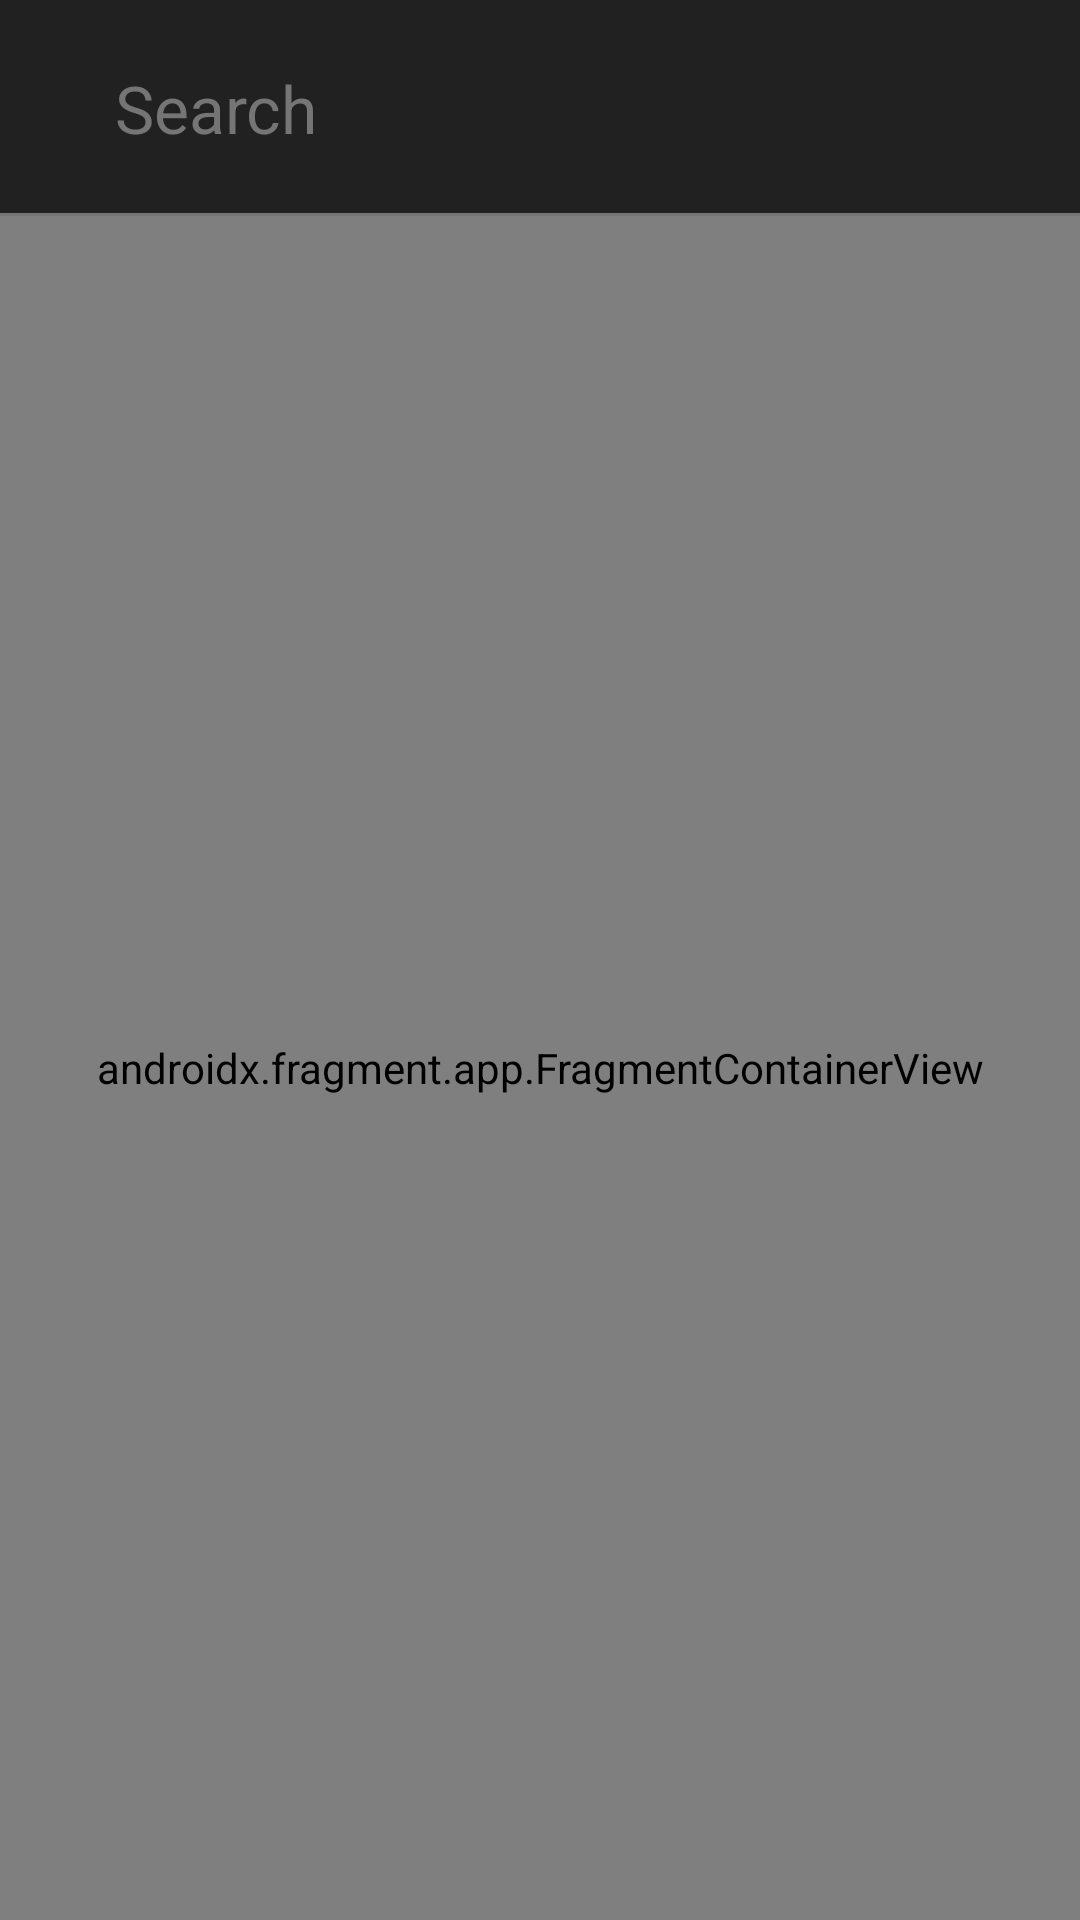

The Android layout XML behind this screen, and the referenced resources:
<!-- AndroidManifest.xml: application theme Theme.Rhythm -->
<!-- res/layout/activity_search.xml -->
<?xml version="1.0" encoding="utf-8"?>
<LinearLayout
    xmlns:android="http://schemas.android.com/apk/res/android"
    xmlns:app="http://schemas.android.com/apk/res-auto"
    xmlns:tools="http://schemas.android.com/tools"
    android:layout_width="match_parent"
    android:layout_height="match_parent"
    android:orientation="vertical"
    tools:context=".SearchActivity">

    <LinearLayout
        android:id="@+id/linearLayout"
        android:layout_width="match_parent"
        android:layout_height="wrap_content"
        android:orientation="horizontal"
        android:background="@drawable/search_view"
        app:layout_constraintEnd_toEndOf="parent"
        app:layout_constraintStart_toStartOf="parent"
        app:layout_constraintTop_toTopOf="parent"
        android:paddingVertical="16dp"
        android:gravity="center">

        <ImageView
            android:id="@+id/back_button"
            android:layout_weight="0.4"
            android:layout_width="wrap_content"
            android:layout_height="40dp"
            android:padding="5dp"
            app:layout_constraintBottom_toBottomOf="@+id/view"
            app:layout_constraintTop_toTopOf="@+id/view"
            app:srcCompat="@drawable/ic_arrow_back" />

        <EditText
            android:id="@+id/search_et"
            android:layout_width="wrap_content"
            android:layout_height="match_parent"
            android:layout_weight="1"
            android:ems="10"
            android:focusable="true"
            android:imeOptions="actionSearch"
            android:paddingHorizontal="10dp"
            android:textColor="@color/textColor"
            android:textColorHint="@color/colorAccent"
            android:textSize="22sp"
            android:hint="@android:string/search_go"
            android:background="@android:color/transparent"
            android:inputType="text" />

        <ImageView
            android:id="@+id/clear_button"
            android:layout_weight="0.4"
            android:layout_width="wrap_content"
            android:layout_height="40dp"
            android:padding="5dp"
            app:layout_constraintBottom_toBottomOf="@id/editText"
            app:layout_constraintEnd_toEndOf="parent"
            app:layout_constraintTop_toTopOf="@+id/editText"
            app:srcCompat="@drawable/ic_clear" />
    </LinearLayout>

    <androidx.fragment.app.FragmentContainerView
        android:id="@+id/nav_host_fragment"
        android:layout_width="match_parent"
        android:layout_height="match_parent"
        android:name="androidx.navigation.fragment.NavHostFragment"
        app:defaultNavHost="true"
        app:navGraph="@navigation/search_nav_graph"/>
</LinearLayout>
<!-- resources referenced by this layout -->
<resources>
  <color name="colorAccent">#757575</color>
  <color name="textColor">#BDBDBD</color>
  <!-- drawable search_view (drawable) -->
  <?xml version="1.0" encoding="utf-8"?>
  <layer-list xmlns:android="http://schemas.android.com/apk/res/android">
      <item
          android:top="-6dp"
          android:left="-6dp"
          android:right="-6dp"
          android:bottom="0dp">
  
          <shape android:shape="rectangle">
              <solid android:color="@color/colorPrimaryDark"/>
              <stroke
                  android:width="1dp"
                  android:color="@color/colorAccent"/>
          </shape>
      </item>
  </layer-list>
  <style name="Theme.Rhythm" parent="Theme.MaterialComponents.Light.NoActionBar">
          
          <item name="colorPrimary">@color/colorPrimary</item>
          <item name="colorPrimaryVariant">@color/colorPrimaryDark</item>
          <item name="colorOnPrimary">@color/white</item>
          
          <item name="colorSecondary">@color/colorPrimary</item>
          <item name="colorSecondaryVariant">@color/colorPrimaryDark</item>
          <item name="colorOnSecondary">@color/white</item>
          
          <item name="android:statusBarColor" tools:targetApi="l">?attr/colorPrimaryVariant</item>
          
      </style>
  <color name="colorPrimaryDark">#212121</color>
  <color name="colorPrimary">#212121</color>
  <color name="white">#FAFAFA</color>
</resources>
